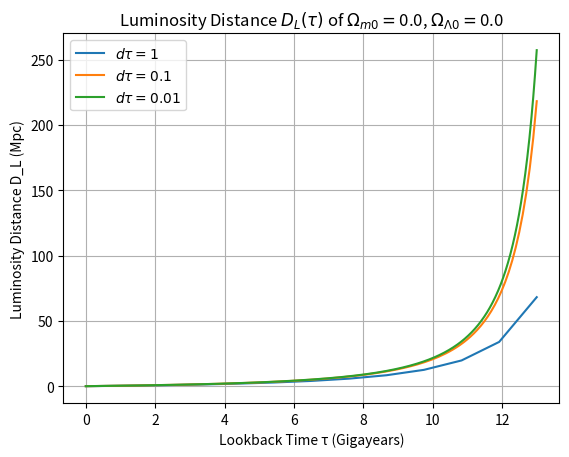

Python code for this plot:
import numpy as np
import matplotlib.pyplot as plt


##### -----------------------------------------------------------------------------------------------------------------------------------
##### CALCULATOR
##### -----------------------------------------------------------------------------------------------------------------------------------

# Differential equation for da/dtau
def da_dtau(a, Omega_k0, Omega_m0, Omega_lambda0, H_0):
    if Omega_k0 == 1:  # Empty Universe
        return -H_0 * np.sqrt(Omega_k0)
    elif Omega_m0 == 1: # Matter-Only Univerese
        return -H_0 * np.sqrt(Omega_m0 / a)
    elif Omega_lambda0 == 1: # Lambda-Only Universe
        return -H_0 * np.sqrt(Omega_lambda0 * a**2)    
    else:
        return -H_0 * np.sqrt((Omega_m0 / a) + Omega_k0 + (Omega_lambda0 * a**2))

# Hubble parameter as a function of a
def H(z, Omega_k0, Omega_m0, Omega_lambda0, H_0):
    if Omega_k0 == 1:  # Empty Universe
        return H_0 * np.sqrt(Omega_k0 / (1/(1+z))**2)
    elif Omega_m0 == 1: # Matter-Only Univerese
        return H_0 * np.sqrt(Omega_m0 / (1/(1+z))**3)
    elif Omega_lambda0 == 1: # Lambda-Only Universe
        return H_0 * np.sqrt(Omega_lambda0)    
    else:    
        return H_0 * np.sqrt(Omega_m0 / (1/(1+z))**3 + Omega_k0 / (1/(1+z))**2 + Omega_lambda0)


def cosmology_calc(dtau, Omega_m0, Omega_lambda0, H_0):
    '''returns a class with arrays of lookback time, redshift, scale factor,
    hubble parameter, and various distances (comoving, proper, angular-diameter,
    and luminosity) for given values of dtau and initial densities 
    
        Parameters
        ----------
        dtau: `float` (Gyr)
            step size for lookback time to integrate with
        Omega_m0: `float`
            initial matter density
        Omega_lambda0: `float`
            initial lambda/dark energy density
        H_0: `float`
            hubble-lemaitre constant in 1/Gyr
    '''

    
    Omega_k0 = 1 - Omega_m0 - Omega_lambda0
    
    # Number of steps and maximum lookback time (Gigayears)
    tau_max = 13  # Maximum lookback time in Gigayears
    num_steps = int(tau_max / dtau)

    # Initialize arrays
    tau = np.linspace(0, tau_max, num_steps)
    a = np.zeros(num_steps)
    z = np.zeros(num_steps)
    H_z = np.zeros(num_steps)
    D_C = np.zeros(num_steps)
    D_A = np.zeros(num_steps)
    D_P = np.zeros(num_steps)
    D_L = np.zeros(num_steps)

    a[0] = 1  # Initial condition: a = 1 at tau = 0 (today)

    # Euler's method to solve da/dtau and coming distance integral for distances
    for i in range(1, num_steps):
        # calc a from previous a
        a[i] = max(a[i-1] + dtau * da_dtau(a[i-1], Omega_k0, Omega_m0, Omega_lambda0, H_0), 1e-10)  # Prevent a from becoming zero or negative
        
        # calc redshift from current a
        z[i] = 1 / a[i] - 1
        
        # hubble parameter - should be in terms of z?
        H_z[i] = H(z[i], Omega_k0, Omega_m0, Omega_lambda0, H_0)
        
        # comoving distance
        D_C[i] = D_C[i-1] + (c / a[i-1]) * dtau  # Comoving distance integral
    
    
    # Proper (transversal) distance is equal to comoving (line-of-sight) distance for flat universes
    # if universe is curvature-only (empty) -> D_P = R_0 * sinh(D_C / R_0)
    if Omega_k0 == 1.0:
        R_0 = c / H_0
        D_P = R_0 * np.sinh(D_C / R_0)
    else:
        D_P = D_C
    
    D_A = D_P / (1 + z)  # Angular diameter distance
    D_L = D_P * (1 + z)  # Luminosity distance
    
    # return all relevant values
    class values:
        lookbacktime = tau
        scalefactor = a
        redshift = z
        hubble_param = H_z
        d_proper = D_P
        d_luminosity = D_L
        d_angular = D_A
    
    return values

##### -----------------------------------------------------------------------------------------------------------------------------------
##### COMPARING DISTANCES FUNCTIONS
##### -----------------------------------------------------------------------------------------------------------------------------------

# Analytical solutions for single-component universes
def analytical_distances(z, Omega_m0, Omega_lambda0):
    Omega_k0 = 1 - Omega_m0 - Omega_lambda0
    if Omega_k0 == 1:  # Empty Universe
        D_P = (c / H_0) * np.log(1+z)
    elif Omega_m0 == 1:  # Matter-Only Universe
        D_P = (2 * c / H_0) * (1 - 1 / np.sqrt(1 + z))  
    elif Omega_lambda0 == 1:  # Lambda-Only Universe
        D_P = (c / H_0) * z 
    elif Omega_lambda0 >= 0.5:  # Lambda-Dominated Universe
        D_P = (c / H_0) * z      
    
    D_A = D_P / (1 + z)  # Angular Diameter Distance
    D_L = (1 + z) * D_P  # Luminosity Distance
    
    return D_P, D_A, D_L    

# Function to extract numerical distances at a specific redshift
def numerical_distances(z_value, z_array, D_P_array, D_A_array, D_L_array):
    # Using np.interp to interpolate values at the given redshift
    D_P_val = np.interp(z_value, z_array, D_P_array)
    D_A_val = np.interp(z_value, z_array, D_A_array)
    D_L_val = np.interp(z_value, z_array, D_L_array)
    return D_P_val, D_A_val, D_L_val


# Comparing analytical and numerical for each component universe
def compare_distances(z_values, cosmovalues, Omega_m0, Omega_lambda0):
    print(f"Comparison for Omega_m0 = {Omega_m0}, Omega_lambda0 = {Omega_lambda0}")
    
    for z_value in z_values:
        # Numerical distances
        D_P_num, D_A_num, D_L_num = numerical_distances(z_value, cosmovalues.redshift, cosmovalues.d_proper, cosmovalues.d_angular, cosmovalues.d_luminosity)
        
        # Analytical distances
        D_P_an, D_A_an, D_L_an = analytical_distances(z_value, Omega_m0, Omega_lambda0)
        
        # Print comparison
        print(f"Redshift z = {z_value}:")
        print(f"  Numerical: D_P = {D_P_num:.4f} Mpc, D_A = {D_A_num:.4f} Mpc, D_L = {D_L_num:.4f} Mpc")
        print(f"  Analytical: D_P = {D_P_an:.4f} Mpc, D_A = {D_A_an:.4f} Mpc, D_L = {D_L_an:.4f} Mpc")
        print("\n")
        


##### -----------------------------------------------------------------------------------------------------------------------------------
##### RUNNING FUNCTIONS
##### -----------------------------------------------------------------------------------------------------------------------------------


if __name__ == "__main__":
        
    # Constants
    dtau = 0.01  # Step size in Gigayears
    Omega_m0 = 0.0
    Omega_lambda0 = 0.0
    H_0 = 0.07  # in units of 1/Gigayear
    c = 299792.458 * 1e-3  # Speed of light in Mpc/Gyr

    tau_1 = cosmology_calc(1.0, Omega_m0, Omega_lambda0, H_0)
    tau_01 = cosmology_calc(0.1, Omega_m0, Omega_lambda0, H_0)
    tau_001 = cosmology_calc(0.01, Omega_m0, Omega_lambda0, H_0)


    ##### -----------------------------------------------------------------------------------------------------------------------------------
    ##### PLOTTING
    ##### -----------------------------------------------------------------------------------------------------------------------------------
    
    # Plot for scale factor a(tau)
    plt.plot(tau_1.lookbacktime, tau_1.scalefactor, label=r"$d\tau = 1$")
    plt.plot(tau_01.lookbacktime, tau_01.scalefactor, label=r"$d\tau = 0.1$")
    plt.plot(tau_001.lookbacktime, tau_001.scalefactor, label=r"$d\tau = 0.01$")
    plt.xlabel('Lookback Time τ (Gigayears)')
    plt.ylabel('Scale Factor a(τ)')
    plt.title(r'Scale Factor a(τ) of $\Omega_{m0}=$'+str(Omega_m0)+r', $\Omega_{\Lambda 0}=$' + str(Omega_lambda0))
    plt.legend()
    plt.grid(True)
    plt.savefig('scale factor.png')

    # Plot for redshift z(tau)
    plt.clf()
    plt.plot(tau_1.lookbacktime, tau_1.redshift, label=r"$d\tau = 1$")
    plt.plot(tau_01.lookbacktime, tau_01.redshift, label=r"$d\tau = 0.1$")
    plt.plot(tau_001.lookbacktime, tau_001.redshift, label=r"$d\tau = 0.01$")
    plt.xlabel('Lookback Time τ (Gigayears)')
    plt.ylabel('Redshift z')
    plt.title(r'Redshift z(τ) of $\Omega_{m0}=$'+str(Omega_m0)+r', $\Omega_{\Lambda 0}=$' + str(Omega_lambda0))
    plt.legend()
    plt.grid(True)
    plt.savefig('redshift.png')

    # Plot for Hubble parameter H(z)
    plt.clf()
    plt.plot(tau_1.lookbacktime, tau_1.hubble_param, label=r"$d\tau = 1$")
    plt.plot(tau_01.lookbacktime, tau_01.hubble_param, label=r"$d\tau = 0.1$")
    plt.plot(tau_001.lookbacktime, tau_001.hubble_param, label=r"$d\tau = 0.01$")
    plt.xlabel('Lookback Time τ (Gigayears)')
    plt.ylabel('Hubble Parameter H(z) (Gyr⁻¹)')
    plt.title(r'Hubble Parameter H(τ) of $\Omega_{m0}=$'+str(Omega_m0)+r', $\Omega_{\Lambda 0}=$' + str(Omega_lambda0))
    plt.legend()
    plt.grid(True)
    plt.savefig('hubble parameter.png')

    # Plot for angular diameter distance D_A
    plt.clf()
    plt.plot(tau_1.lookbacktime, tau_1.d_angular / 1000, label=r"$d\tau = 1$")
    plt.plot(tau_01.lookbacktime, tau_01.d_angular / 1000, label=r"$d\tau = 0.1$")
    plt.plot(tau_001.lookbacktime, tau_001.d_angular / 1000, label=r"$d\tau = 0.01$")
    # plt.plot(tau, D_A / 1000)  # Convert to Mpc
    plt.xlabel('Lookback Time τ (Gigayears)')
    plt.ylabel(r'Angular Diameter Distance $D_{A}$ (Mpc)')
    plt.title(r'Angular Diameter Distance $D_{A}(τ)$ of $\Omega_{m0}=$'+str(Omega_m0)+r', $\Omega_{\Lambda 0}=$' + str(Omega_lambda0))
    plt.legend()
    plt.grid(True)
    plt.savefig('D_A.png')

    # Plot for proper distance D_P
    plt.clf()
    plt.plot(tau_1.lookbacktime, tau_1.d_proper / 1000, label=r"$d\tau = 1$")
    plt.plot(tau_01.lookbacktime, tau_01.d_proper / 1000, label=r"$d\tau = 0.1$")
    plt.plot(tau_001.lookbacktime, tau_001.d_proper / 1000, label=r"$d\tau = 0.01$")
    plt.xlabel('Lookback Time τ (Gigayears)')
    plt.ylabel(r'Proper Distance $D_{P}$ (Mpc)')
    plt.title(r'Proper Distance $D_{P}(τ)$ of $\Omega_{m0}=$'+str(Omega_m0)+r', $\Omega_{\Lambda 0}=$' + str(Omega_lambda0))
    plt.legend()
    plt.grid(True)
    plt.savefig('D_P.png')

    # Plot for luminosity distance D_L
    plt.clf()
    plt.plot(tau_1.lookbacktime, tau_1.d_luminosity / 1000, label=r"$d\tau = 1$")
    plt.plot(tau_01.lookbacktime, tau_01.d_luminosity / 1000, label=r"$d\tau = 0.1$")
    plt.plot(tau_001.lookbacktime, tau_001.d_luminosity / 1000, label=r"$d\tau = 0.01$")
    plt.xlabel('Lookback Time τ (Gigayears)')
    plt.ylabel('Luminosity Distance D_L (Mpc)')
    plt.title(r'Luminosity Distance $D_{L}(τ)$ of $\Omega_{m0}=$'+str(Omega_m0)+r', $\Omega_{\Lambda 0}=$' + str(Omega_lambda0))
    plt.legend()
    plt.grid(True)
    plt.savefig('D_L.png')


    ##### -----------------------------------------------------------------------------------------------------------------------------------
    ##### COMPARING DISTANCES
    ##### -----------------------------------------------------------------------------------------------------------------------------------

    # Redshift values
    z_values = [0.01, 0.1, 1] 

    # Comparing distances for each type of universe
    print("For Tau = 1:")
    compare_distances(z_values, tau_1, Omega_m0, Omega_lambda0)
    print("--------------------------------------------")

    print("For Tau = 0.1:")
    compare_distances(z_values, tau_01, Omega_m0, Omega_lambda0)
    print("--------------------------------------------")

    print("For Tau = 0.01:")
    compare_distances(z_values, tau_001, Omega_m0, Omega_lambda0)
    print("--------------------------------------------")
